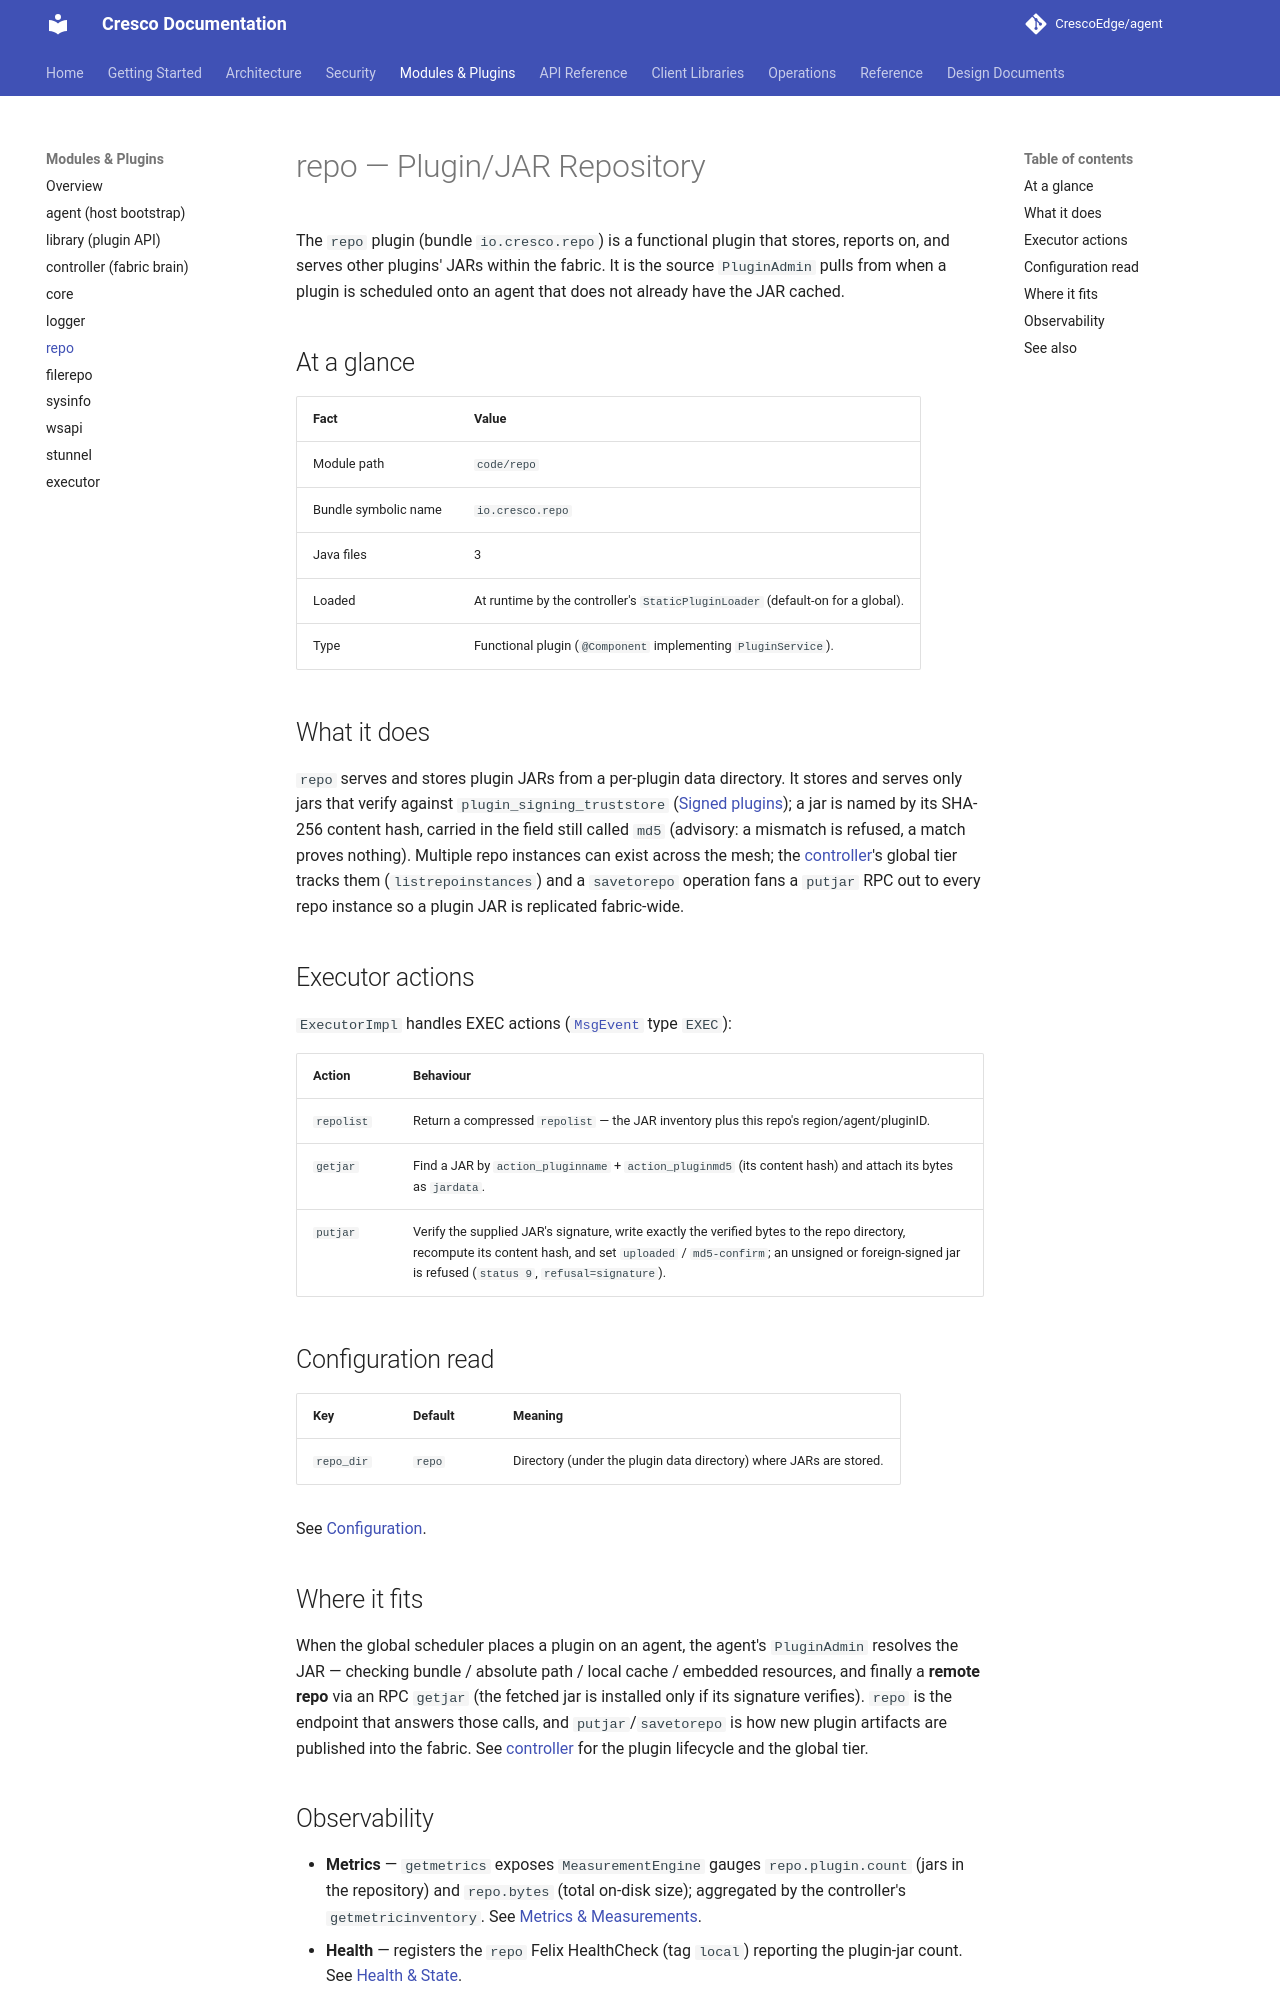

repository: CrescoEdge/docs · page: plugins/repo/index.html · generator: mkdocs

# repo — Plugin/JAR Repository

The `repo` plugin (bundle `io.cresco.repo`) is a functional plugin that stores, reports on, and serves other plugins' JARs within the fabric. It is the source `PluginAdmin` pulls from when a plugin is scheduled onto an agent that does not already have the JAR cached.

## At a glance

| Fact | Value |
|------|-------|
| Module path | `code/repo` |
| Bundle symbolic name | `io.cresco.repo` |
| Java files | 3 |
| Loaded | At runtime by the controller's `StaticPluginLoader` (default-on for a global). |
| Type | Functional plugin (`@Component` implementing `PluginService`). |

## What it does

`repo` serves and stores plugin JARs from a per-plugin data directory. It stores and serves only jars that verify against `plugin_signing_truststore` ([Signed plugins](../security/signed-plugins.md)); a jar is named by its SHA-256 content hash, carried in the field still called `md5` (advisory: a mismatch is refused, a match proves nothing). Multiple repo instances can exist across the mesh; the [controller](controller.md)'s global tier tracks them (`listrepoinstances`) and a `savetorepo` operation fans a `putjar` RPC out to every repo instance so a plugin JAR is replicated fabric-wide.

## Executor actions

`ExecutorImpl` handles EXEC actions ([`MsgEvent`](../api/msgevent.md) type `EXEC`):

| Action | Behaviour |
|--------|-----------|
| `repolist` | Return a compressed `repolist` — the JAR inventory plus this repo's region/agent/pluginID. |
| `getjar` | Find a JAR by `action_pluginname` + `action_pluginmd5` (its content hash) and attach its bytes as `jardata`. |
| `putjar` | Verify the supplied JAR's signature, write exactly the verified bytes to the repo directory, recompute its content hash, and set `uploaded` / `md5-confirm`; an unsigned or foreign-signed jar is refused (`status 9`, `refusal=signature`). |

## Configuration read

| Key | Default | Meaning |
|-----|---------|---------|
| `repo_dir` | `repo` | Directory (under the plugin data directory) where JARs are stored. |

See [Configuration](../getting-started/configuration.md).

## Where it fits

When the global scheduler places a plugin on an agent, the agent's `PluginAdmin` resolves the JAR — checking bundle / absolute path / local cache / embedded resources, and finally a **remote repo** via an RPC `getjar` (the fetched jar is installed only if its signature verifies). `repo` is the endpoint that answers those calls, and `putjar`/`savetorepo` is how new plugin artifacts are published into the fabric. See [controller](controller.md) for the plugin lifecycle and the global tier.
